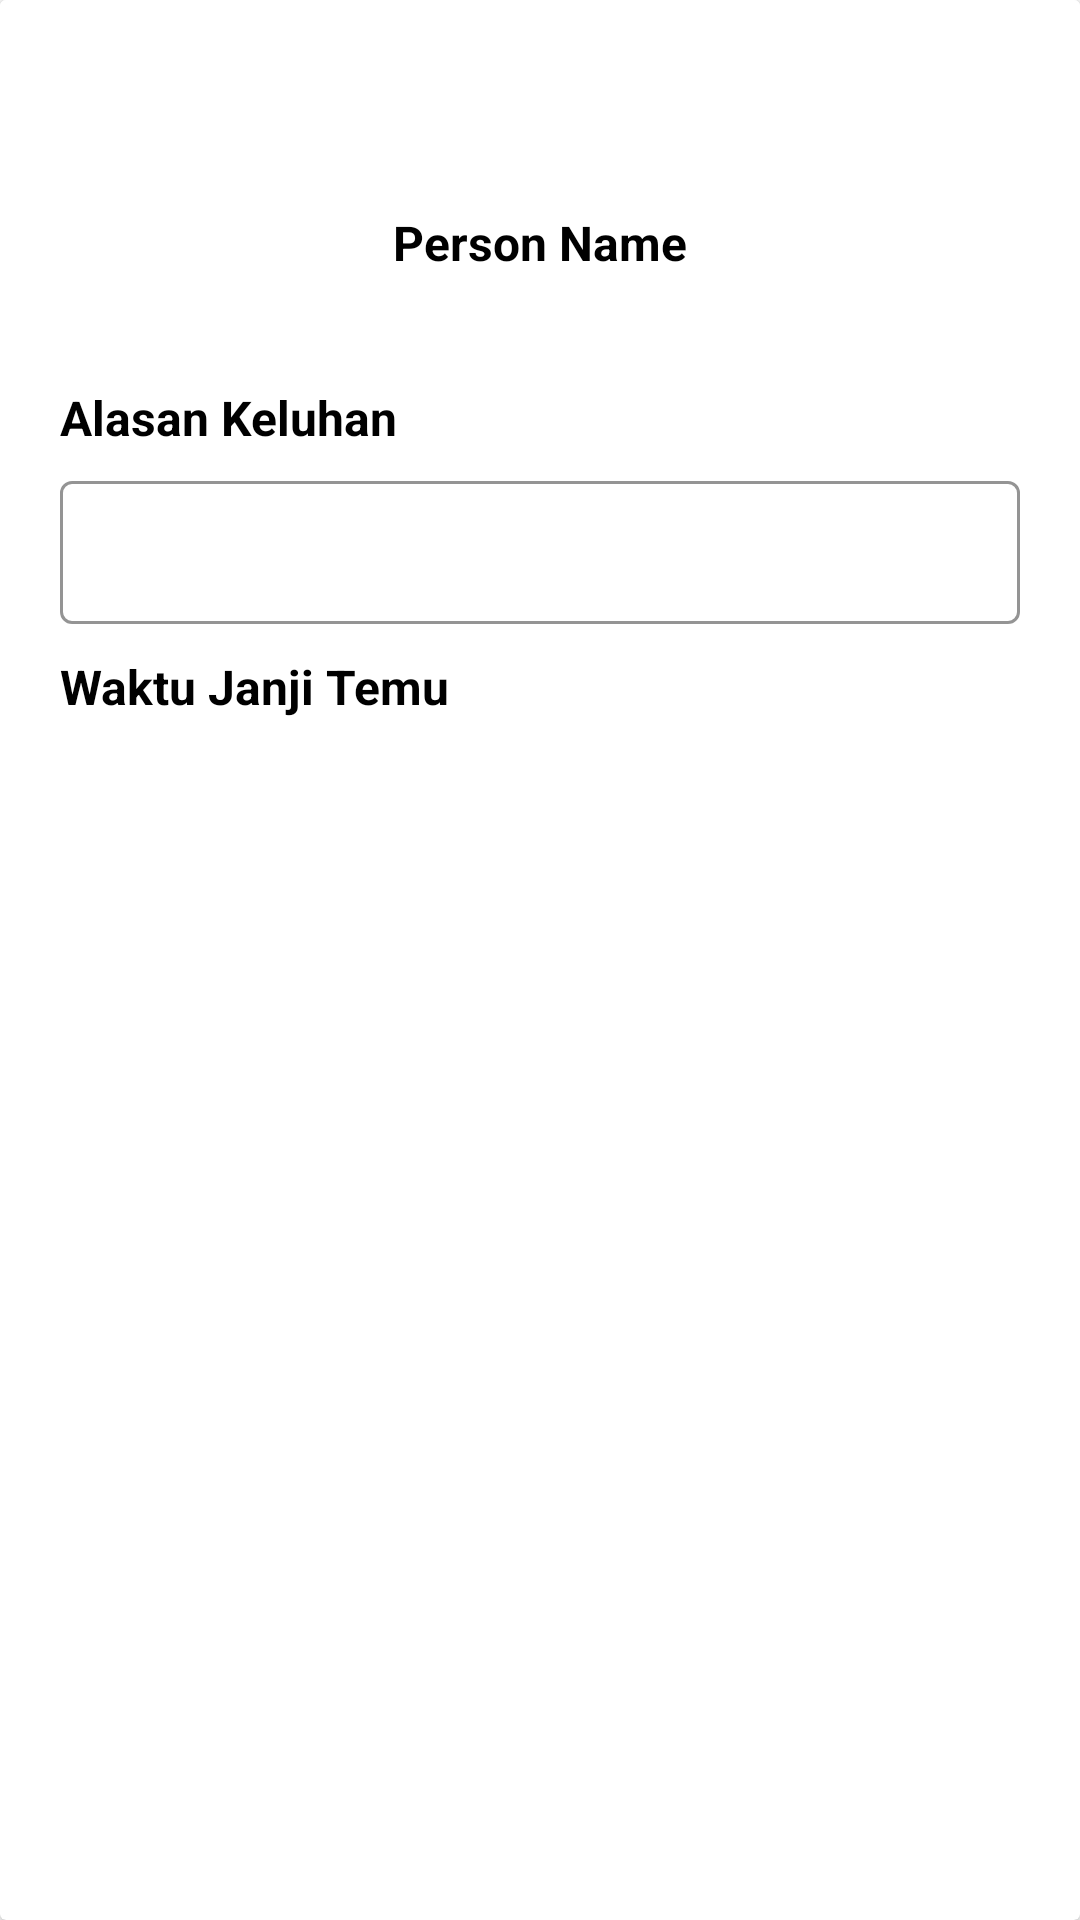

Write the Android layout XML for this screen, with the resource values it uses.
<!-- AndroidManifest.xml: application theme Theme.MyDoctorApp -->
<!-- res/layout/dialog_buat_janji_temu.xml -->
<?xml version="1.0" encoding="utf-8"?>
<layout xmlns:android="http://schemas.android.com/apk/res/android"
    xmlns:app="http://schemas.android.com/apk/res-auto"
    xmlns:tools="http://schemas.android.com/tools">

    <data>

        <variable
            name="data"
            type="com.bennohan.mydoctorapp.data.doctor.Doctor" />
    </data>

    <androidx.cardview.widget.CardView
        android:layout_width="300dp"
        android:layout_height="wrap_content">

        <androidx.constraintlayout.widget.ConstraintLayout
            android:layout_width="match_parent"
            android:layout_height="wrap_content"
            android:padding="20dp"
            android:background="@color/white"
            app:layout_constraintTop_toTopOf="parent"
            tools:layout_editor_absoluteX="20dp">

            <ImageView
                android:id="@+id/iv_profile"
                android:layout_width="50dp"
                android:layout_height="50dp"
                android:src="@drawable/ic_baseline_person_black"
                app:layout_constraintEnd_toEndOf="parent"
                app:layout_constraintStart_toStartOf="parent"
                app:layout_constraintTop_toTopOf="parent" />

            <TextView
                android:id="@+id/tv_name"
                android:layout_width="wrap_content"
                android:layout_height="wrap_content"
                android:text="@string/person_name"
                android:textColor="@color/black"
                android:textSize="16sp"
                android:textStyle="bold"
                app:layout_constraintEnd_toEndOf="parent"
                app:layout_constraintStart_toStartOf="parent"
                app:layout_constraintTop_toBottomOf="@+id/iv_profile" />


            <TextView
                android:id="@+id/tv_doctorCategory"
                android:layout_width="wrap_content"
                android:layout_height="wrap_content"
                android:text='@{data.category.name}'
                android:textColor="@color/black"
                android:textSize="16sp"
                app:layout_constraintEnd_toEndOf="parent"
                app:layout_constraintStart_toStartOf="parent"
                app:layout_constraintTop_toBottomOf="@+id/tv_name"
                tools:text="@string/person_name" />

            <TextView
                android:id="@+id/tv_alasanKeluhan"
                android:layout_width="wrap_content"
                android:layout_height="wrap_content"
                android:layout_marginTop="15dp"
                android:text="Alasan Keluhan"
                android:textColor="@color/black"
                android:textSize="16sp"
                android:textStyle="bold"
                app:layout_constraintStart_toStartOf="parent"
                app:layout_constraintTop_toBottomOf="@+id/tv_doctorCategory" />


            <com.google.android.material.textfield.TextInputLayout
                android:id="@+id/textInputAlasan"
                android:layout_width="match_parent"
                style="@style/Widget.MyApp.TextInputLayout.OutlinedBox.Dense"
                android:layout_height="wrap_content"
                android:layout_marginTop="5dp"
                app:layout_constraintEnd_toEndOf="parent"
                app:layout_constraintStart_toStartOf="parent"
                app:layout_constraintTop_toBottomOf="@+id/tv_alasanKeluhan">

                <EditText
                    android:id="@+id/et_alasanKeluhan2"
                    android:layout_width="match_parent"
                    android:layout_height="wrap_content"
                    android:layout_gravity="center_vertical"
                    android:autofillHints="password"
                    android:inputType="text"
                    android:textColor="@color/black"
                    android:textStyle="bold" />

            </com.google.android.material.textfield.TextInputLayout>


            <TextView
                android:id="@+id/tv_waktuJanjiTemu"
                android:layout_width="wrap_content"
                android:layout_height="wrap_content"
                android:layout_marginTop="10dp"
                android:text="Waktu Janji Temu"
                android:textColor="@color/black"
                android:textSize="16sp"
                android:textStyle="bold"
                app:layout_constraintStart_toStartOf="parent"
                app:layout_constraintTop_toBottomOf="@+id/textInputAlasan" />

            <LinearLayout
                android:id="@+id/linear"
                android:layout_width="match_parent"
                android:layout_height="wrap_content"
                app:layout_constraintStart_toStartOf="parent"
                app:layout_constraintTop_toBottomOf="@+id/tv_waktuJanjiTemu">

                <TextView
                    android:id="@+id/et_waktuJanjiTemuJam"
                    android:layout_width="0dp"
                    android:layout_height="wrap_content"
                    android:layout_weight="1"
                    android:textColor="@color/black"
                    android:textSize="15sp"
                    app:layout_constraintStart_toStartOf="parent"
                    app:layout_constraintTop_toBottomOf="@id/tv_waktuJanjiTemu"
                    tools:text="2023-11-23 10:00" />

                <TextView
                    android:id="@+id/tvEdit_waktuJanjiTemu"
                    android:layout_width="wrap_content"
                    android:layout_height="wrap_content"
                    android:text="Ubah Waktu"
                    android:textColor="@color/black"
                    android:textSize="15sp"
                    android:visibility="gone" />


            </LinearLayout>


            <androidx.appcompat.widget.AppCompatButton
                android:id="@+id/btn_buatJanji"
                android:layout_width="match_parent"
                android:layout_height="wrap_content"
                android:layout_marginTop="20dp"
                android:background="@drawable/background_card"
                android:backgroundTint="@color/main_color_red"
                android:gravity="center"
                android:text="Buat janji"
                android:textAllCaps="false"
                android:textColor="@color/white"
                app:layout_constraintTop_toBottomOf="@id/linear" />


        </androidx.constraintlayout.widget.ConstraintLayout>


    </androidx.cardview.widget.CardView>
</layout>
<!-- resources referenced by this layout -->
<resources>
  <color name="black">#FF000000</color>
  <color name="main_color_red">#BE3333</color>
  <color name="white">#FFFFFFFF</color>
  <string name="person_name">Person Name</string>
  <style name="Widget.MyApp.TextInputLayout.OutlinedBox.Dense" parent="Widget.MaterialComponents.TextInputLayout.OutlinedBox.Dense">
          
          <item name="boxStrokeColor">@android:color/black</item>
      </style>
  <style name="Theme.MyDoctorApp" parent="Theme.MaterialComponents.DayNight.NoActionBar">
          
          <item name="colorPrimary">@color/purple_500</item>
          <item name="colorPrimaryVariant">@color/purple_700</item>
          <item name="colorOnPrimary">@color/white</item>
          
          <item name="colorSecondary">@color/teal_200</item>
          <item name="colorSecondaryVariant">@color/teal_700</item>
          <item name="colorOnSecondary">@color/black</item>
          
          <item name="android:statusBarColor">@color/main_color_red</item>
          
      </style>
  <color name="purple_500">#FF6200EE</color>
  <color name="purple_700">#FF3700B3</color>
  <color name="teal_200">#FF03DAC5</color>
  <color name="teal_700">#FF018786</color>
</resources>
